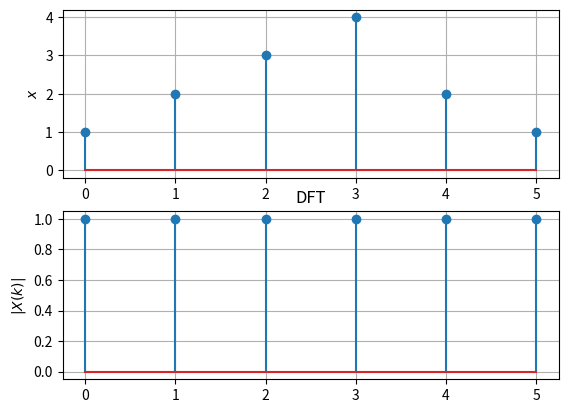

Write Python code to recreate this figure.
import numpy as np
import matplotlib.pyplot as plt

xn = [1,2,3,4,2,1]
N = 6
X = [0]*6
pi = np.pi
for k in range(N):
    for i in range(N):
        X[k] = xn[i] * np.exp(-1 * 1j * 2 * pi * k * i / float(N))
X = np.array(X)

plt.subplot(2, 1, 1)
plt.stem(range(0,N),xn)
plt.ylabel('$x$')
plt.grid()


plt.subplot(2, 1, 2)
plt.stem(range(0,N), abs(X))
plt.title('DFT')
plt.ylabel('$|X(k)|$')
plt.grid()


print(X)
print(abs(X))
plt.show()

